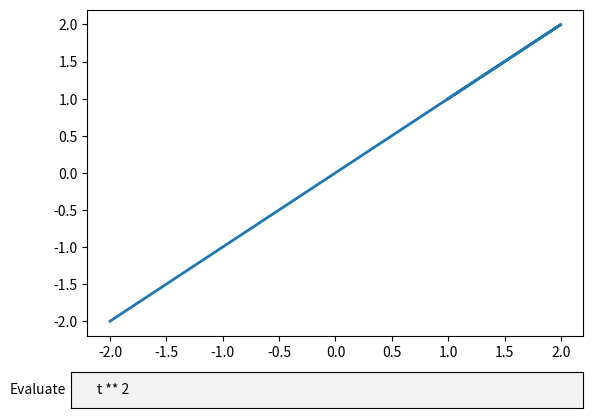

The matplotlib source for this figure:
import matplotlib.pyplot as plt
from matplotlib.widgets import TextBox
fig, ax = plt.subplots()
plt.subplots_adjust(bottom=0.2)
t = [-2.0, 2.0, 1.0]
s = t
initial_text = "t ** 2"
l, = plt.plot(t, s, lw=2)


def submit(text):
    print("shit")
    plt.draw()

axbox = plt.axes([0.1, 0.05, 0.8, 0.075])
text_box = TextBox(axbox, 'Evaluate', initial=initial_text)
text_box.on_submit(submit)

plt.show()